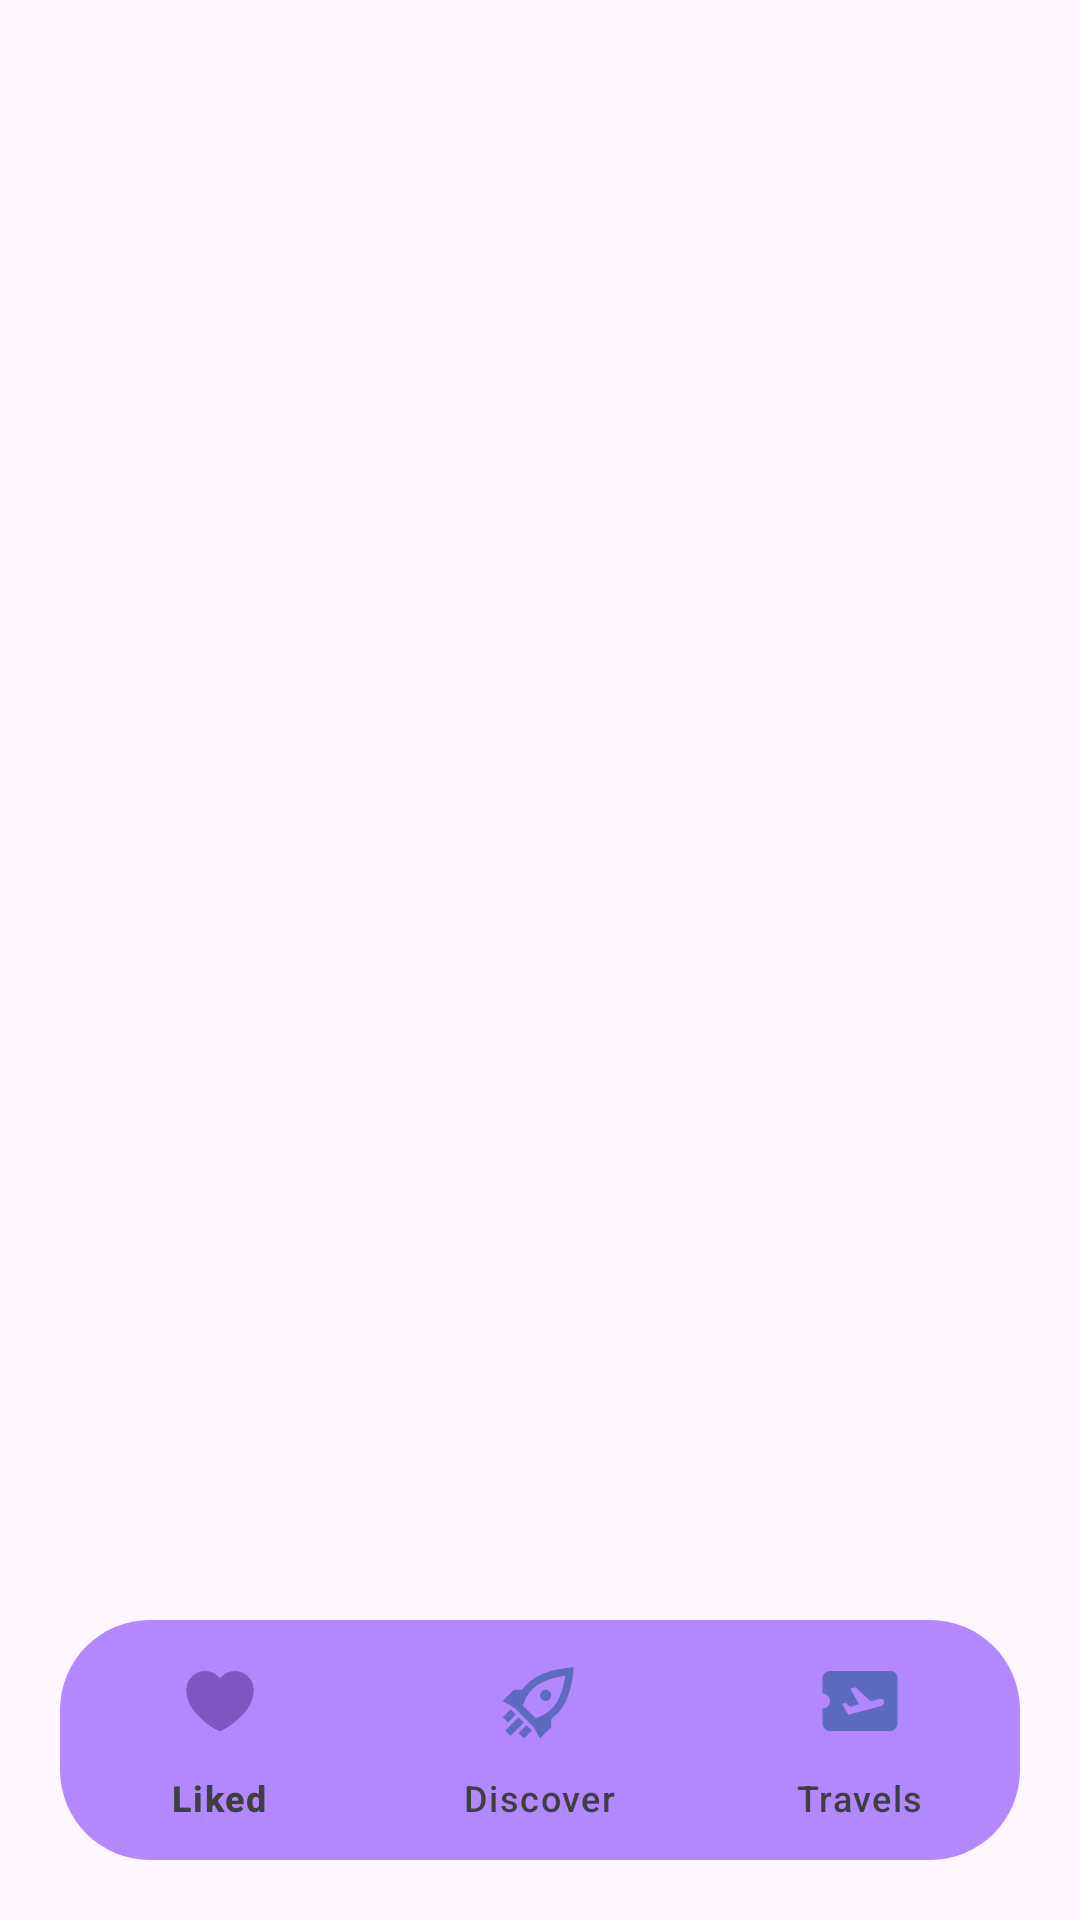

Layout XML and referenced resources for this Android screen:
<!-- AndroidManifest.xml: application theme Theme.TicketWave -->
<!-- res/layout/activity_main.xml -->
<androidx.constraintlayout.widget.ConstraintLayout xmlns:android="http://schemas.android.com/apk/res/android"
    xmlns:app="http://schemas.android.com/apk/res-auto"
    xmlns:tools="http://schemas.android.com/tools"
    android:layout_width="match_parent"
    android:layout_height="match_parent"
    android:background="@color/transparent"
    tools:context=".ui.main.MainActivity">

    <FrameLayout
        android:id="@+id/frame_container"
        android:layout_width="match_parent"
        android:layout_height="0dp"
        android:background="@color/transparent"
        app:layout_constraintBottom_toBottomOf="parent"
        app:layout_constraintEnd_toEndOf="parent"
        app:layout_constraintHorizontal_bias="0.0"
        app:layout_constraintStart_toStartOf="parent"
        app:layout_constraintTop_toTopOf="parent" />



    <com.google.android.material.bottomnavigation.BottomNavigationView
        android:id="@+id/bottomNavigationView"
        android:layout_width="match_parent"
        android:layout_height="wrap_content"
        android:background="@drawable/bottom_background"
        app:itemIconTint="@drawable/item_selector"
        android:layout_marginEnd="20dp"
        android:layout_marginStart="20dp"
        android:layout_marginBottom="20dp"
        android:layout_marginTop="20dp"
        app:itemTextColor="@color/colorPrimaryText"
        app:layout_constraintBottom_toBottomOf="parent"
        app:layout_constraintEnd_toEndOf="parent"
        app:layout_constraintStart_toStartOf="parent"

        app:menu="@menu/bottom_navmenu"

        app:labelVisibilityMode="labeled"
        app:itemIconSize="30dp"
        />

</androidx.constraintlayout.widget.ConstraintLayout>
<!-- resources referenced by this layout -->
<resources>
  <color name="colorPrimaryText">#3F3F3F</color>
  <color name="transparent">#00000000</color>
  <!-- drawable bottom_background (drawable) -->
  <?xml version="1.0" encoding="utf-8"?>
  <shape xmlns:android="http://schemas.android.com/apk/res/android"
      android:shape="rectangle">
      <solid android:color="@color/colorPrimary"/>
      <corners
          android:radius="30dp"/>
  </shape>
  <!-- drawable item_selector (drawable) -->
  <?xml version="1.0" encoding="utf-8"?>
  <selector xmlns:android="http://schemas.android.com/apk/res/android">
      <item
          android:state_selected="true"
          android:color="@color/colorStatusBar"/>
      <item
          android:state_selected="false"
          android:color="@color/colorNavigationBar"/>
  </selector>
  <style name="Theme.TicketWave" parent="Base.Theme.TicketWave" />
  <color name="colorPrimary">#B388FF</color>
  <color name="colorStatusBar">#7E57C2</color>
  <color name="colorNavigationBar">#5C6BC0</color>
  <style name="Base.Theme.TicketWave" parent="Theme.Material3.DayNight.NoActionBar">
          
          
      </style>
</resources>
